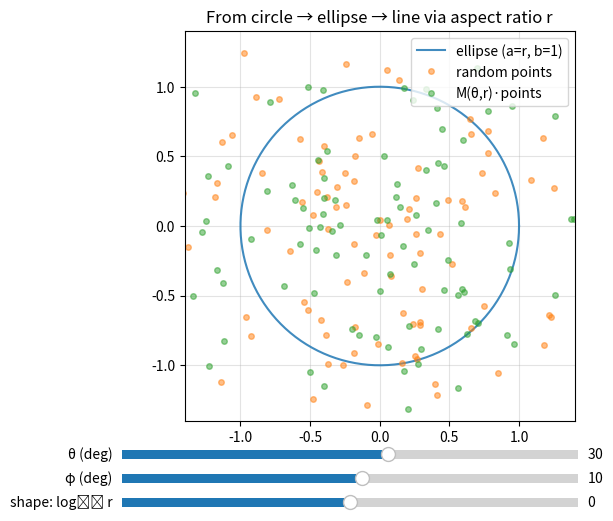

Reproduce this figure in Python.
# elliptical_rotation_family.py
import numpy as np
import matplotlib.pyplot as plt
from matplotlib.widgets import Slider

def R2(theta):
    c, s = np.cos(theta), np.sin(theta)
    return np.array([[c, -s],[s, c]])

def M_theta_r(theta, r):
    # S = diag(r, 1) is equivalent to a/b = r
    # M = S^{-1} R S  -> explicit closed form avoids matrix mult & keeps it stable
    c, s = np.cos(theta), np.sin(theta)
    return np.array([[c, -r*s],[s/r, c]])

def ellipse_points(r, n=400):
    # Ellipse with semi-axes (a,b) = (r, 1). (Scaling overall doesn't matter.)
    t = np.linspace(0, 2*np.pi, n)
    return np.vstack((r*np.cos(t), np.sin(t)))

# --- initial params
theta0_deg = 30.0
phi0_deg   = 10.0
logr0      = 0.0   # log10(r); r=10**logr, so logr=0 -> r=1 (circle)

# --- figure
fig, ax = plt.subplots(figsize=(6,6))
plt.subplots_adjust(left=0.12, right=0.98, bottom=0.23)

# draw ellipse
r0 = 10.0**logr0
E = ellipse_points(r0)
(ell_line,) = ax.plot(E[0], E[1], lw=1.5, alpha=0.85, label='ellipse (a=r, b=1)')

def base_point(r, phi_rad):
    return np.array([r*np.cos(phi_rad), np.sin(phi_rad)])

# random points
np.random.seed(42)
n_pts = 100
random_pts = np.random.randn(2, n_pts) * 0.8
theta0 = np.deg2rad(theta0_deg)
transformed_pts = M_theta_r(theta0, r0) @ random_pts

(pt0_scatter,) = ax.plot(random_pts[0], random_pts[1], 'o', alpha=0.5, ms=4, label='random points')
(ptθ_scatter,) = ax.plot(transformed_pts[0], transformed_pts[1], 'o', alpha=0.5, ms=4, label='M(θ,r)·points')

ax.set_aspect('equal', adjustable='box')
ax.grid(True, alpha=0.35)
ax.legend(loc='upper right')

m = 1.4*max(r0, 1.0)
ax.set_xlim(-m, m); ax.set_ylim(-m, m)
ax.set_title("From circle → ellipse → line via aspect ratio r")

# --- sliders
ax_theta = plt.axes([0.12, 0.16, 0.76, 0.03])
ax_phi   = plt.axes([0.12, 0.12, 0.76, 0.03])
ax_logr  = plt.axes([0.12, 0.08, 0.76, 0.03])

s_theta = Slider(ax_theta, 'θ (deg)', -180.0, 180.0, valinit=theta0_deg)
s_phi   = Slider(ax_phi,   'φ (deg)', -180.0, 180.0, valinit=phi0_deg)
# logr in [-3, +3] -> r in [1e-3, 1e+3]. Avoid exactly r=0.
s_logr  = Slider(ax_logr,  'shape: log₁₀ r', -3.0, 3.0, valinit=logr0)

def update(_):
    theta = np.deg2rad(s_theta.val)
    phi   = np.deg2rad(s_phi.val)
    logr  = s_logr.val
    r     = 10.0**logr

    # ellipse and points
    E = ellipse_points(r)
    ell_line.set_data(E[0], E[1])

    M = M_theta_r(theta, r)
    transformed_pts = M @ random_pts

    pt0_scatter.set_data(random_pts[0], random_pts[1])
    ptθ_scatter.set_data(transformed_pts[0], transformed_pts[1])

    # autoscale with r
    m = 1.4*max(r, 1.0)
    ax.set_xlim(-m, m); ax.set_ylim(-m, m)

    fig.canvas.draw_idle()

for s in (s_theta, s_phi, s_logr):
    s.on_changed(update)

plt.show()
